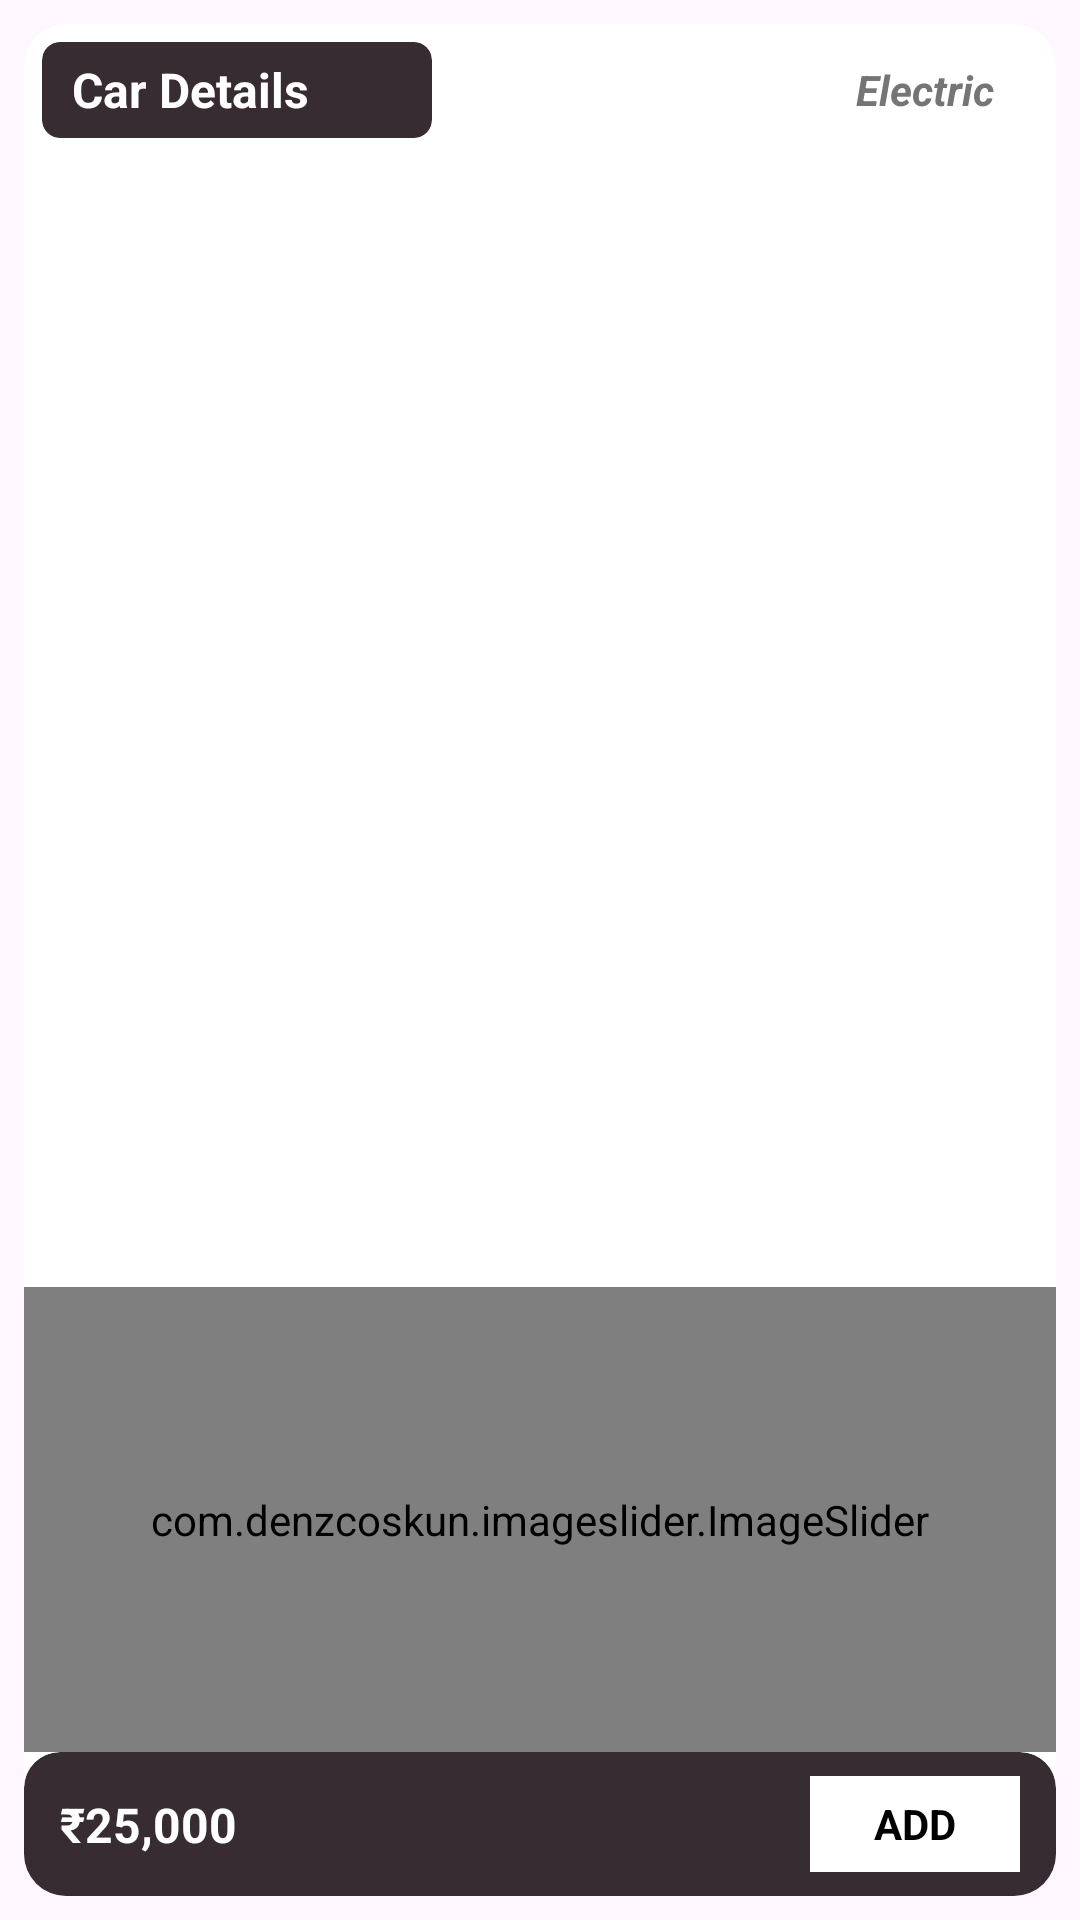

The Android layout XML behind this screen, and the referenced resources:
<!-- AndroidManifest.xml: application theme Theme.UrbanCars -->
<!-- res/layout/iv_items.xml -->
<?xml version="1.0" encoding="utf-8"?>
<androidx.constraintlayout.widget.ConstraintLayout
    xmlns:android="http://schemas.android.com/apk/res/android"
    xmlns:app="http://schemas.android.com/apk/res-auto"
    xmlns:tools="http://schemas.android.com/tools"
    android:layout_width="360dp"
    android:layout_height="260dp"
    android:padding="8dp"
    android:layout_gravity="center">

    <androidx.cardview.widget.CardView
        android:layout_width="match_parent"
        android:layout_height="match_parent"
        app:cardCornerRadius="14dp"
        app:cardElevation="0dp"
        android:background="@drawable/cart_bcg">

        <androidx.constraintlayout.widget.ConstraintLayout
            android:layout_width="match_parent"
            android:layout_height="match_parent">

            <androidx.cardview.widget.CardView
                android:layout_width="130dp"
                android:layout_height="32dp"
                android:backgroundTint="@color/appbcg"
                app:cardElevation="0dp"
                app:cardCornerRadius="6dp"
                app:layout_constraintStart_toStartOf="parent"
                app:layout_constraintTop_toTopOf="parent"
                android:layout_margin="6dp">

                <TextView
                    android:id="@+id/tvProductTitle"
                    android:layout_width="111dp"
                    android:layout_height="wrap_content"
                    android:layout_gravity="center_vertical"
                    android:layout_marginStart="10dp"
                    android:text="Car Details"
                    android:textColor="@color/white"
                    android:textSize="16sp"
                    android:textStyle="bold" />
            </androidx.cardview.widget.CardView>

            <androidx.cardview.widget.CardView
                android:layout_width="75dp"
                android:layout_height="32dp"
                app:cardElevation="0dp"
                app:cardCornerRadius="6dp"
                app:layout_constraintEnd_toEndOf="parent"
                app:layout_constraintTop_toTopOf="parent"
                android:layout_margin="6dp">

                <TextView
                    android:id="@+id/tvProductQuantity"
                    android:layout_width="wrap_content"
                    android:layout_height="wrap_content"
                    android:layout_gravity="center"
                    android:text="Electric"
                    android:textColor="#757575"
                    android:textSize="14sp"
                    android:textStyle="italic|bold" />
            </androidx.cardview.widget.CardView>

            
            <com.denzcoskun.imageslider.ImageSlider
                android:id="@+id/ivImageSlider"
                android:layout_width="match_parent"
                android:layout_height="155dp"
                android:layout_marginTop="4dp"
                app:iss_text_align="CENTER"
                android:scaleType="fitXY"
                app:layout_constraintTop_toBottomOf="@+id/tvProductTitle"
                app:layout_constraintStart_toStartOf="parent"
                app:layout_constraintEnd_toEndOf="parent"
                app:layout_constraintBottom_toTopOf="@+id/cardView2" />

            
            <androidx.cardview.widget.CardView
                android:id="@+id/cardView2"
                android:layout_width="match_parent"
                android:layout_height="48dp"
                app:cardCornerRadius="12dp"
                app:cardElevation="0dp"
                android:backgroundTint="@color/appbcg"
                app:layout_constraintBottom_toBottomOf="parent"
                app:layout_constraintStart_toStartOf="parent"
                app:layout_constraintEnd_toEndOf="parent">

                <androidx.constraintlayout.widget.ConstraintLayout
                    android:layout_width="match_parent"
                    android:layout_height="match_parent">

                    <TextView
                        android:id="@+id/tvProductPrice"
                        android:layout_width="wrap_content"
                        android:layout_height="wrap_content"
                        android:layout_marginStart="12dp"
                        android:text="₹25,000"
                        android:textColor="#FFFFFF"
                        android:textSize="16sp"
                        android:textStyle="bold"
                        app:layout_constraintBottom_toBottomOf="parent"
                        app:layout_constraintStart_toStartOf="parent"
                        app:layout_constraintTop_toTopOf="parent"
                        app:layout_constraintVertical_bias="0.5" />

                    <TextView
                        android:id="@+id/tvAdd"
                        android:layout_width="70dp"
                        android:layout_height="32dp"
                        android:layout_marginEnd="12dp"
                        android:background="#FFFFFF"
                        android:gravity="center"
                        android:text="ADD"
                        android:textColor="@color/black"
                        android:textSize="14sp"
                        android:textStyle="bold"
                        app:layout_constraintBottom_toBottomOf="parent"
                        app:layout_constraintEnd_toEndOf="parent"
                        app:layout_constraintTop_toTopOf="parent" />

                    <LinearLayout
                        android:id="@+id/llProductCount"
                        android:layout_width="90dp"
                        android:layout_height="36dp"
                        android:layout_marginEnd="12dp"
                        android:orientation="horizontal"
                        android:gravity="center"
                        android:weightSum="3"
                        android:visibility="gone"
                        app:layout_constraintBottom_toBottomOf="parent"
                        app:layout_constraintTop_toTopOf="parent"
                        app:layout_constraintEnd_toEndOf="parent">

                        <TextView
                            android:id="@+id/tvDecrementCount"
                            android:layout_width="0dp"
                            android:layout_height="wrap_content"
                            android:layout_weight="1"
                            android:gravity="center"
                            android:text="-"
                            android:textColor="#FFFFFF"
                            android:textSize="20sp"
                            android:textStyle="bold" />

                        <View
                            android:layout_width="1dp"
                            android:layout_height="30dp"
                            android:background="#E8DDDD" />

                        <TextView
                            android:id="@+id/tvProductCount"
                            android:layout_width="0dp"
                            android:layout_height="wrap_content"
                            android:layout_weight="1"
                            android:gravity="center"
                            android:text="0"
                            android:textColor="#FFFFFF"
                            android:textSize="16sp" />

                        <View
                            android:layout_width="1dp"
                            android:layout_height="30dp"
                            android:background="#E8DDDD" />

                        <TextView
                            android:id="@+id/tvIncrementCount"
                            android:layout_width="0dp"
                            android:layout_height="wrap_content"
                            android:layout_weight="1"
                            android:gravity="center"
                            android:text="+"
                            android:textColor="#FFFFFF"
                            android:textSize="20sp" />
                    </LinearLayout>
                </androidx.constraintlayout.widget.ConstraintLayout>
            </androidx.cardview.widget.CardView>
        </androidx.constraintlayout.widget.ConstraintLayout>
    </androidx.cardview.widget.CardView>
</androidx.constraintlayout.widget.ConstraintLayout>
<!-- resources referenced by this layout -->
<resources>
  <color name="appbcg">#362c32</color>
  <color name="black">#FF000000</color>
  <color name="white">#FFFFFFFF</color>
  <!-- drawable cart_bcg (drawable) -->
  <?xml version="1.0" encoding="utf-8"?>
  <shape xmlns:android="http://schemas.android.com/apk/res/android">
  
  
      <stroke
          android:width="1.3dp"
          android:color="@color/black"
          />
      <corners
          android:radius="0dp"/>
  </shape>
  <style name="Theme.UrbanCars" parent="Base.Theme.UrbanCars" />
  <style name="Base.Theme.UrbanCars" parent="Theme.Material3.DayNight.NoActionBar">
  
      </style>
</resources>
